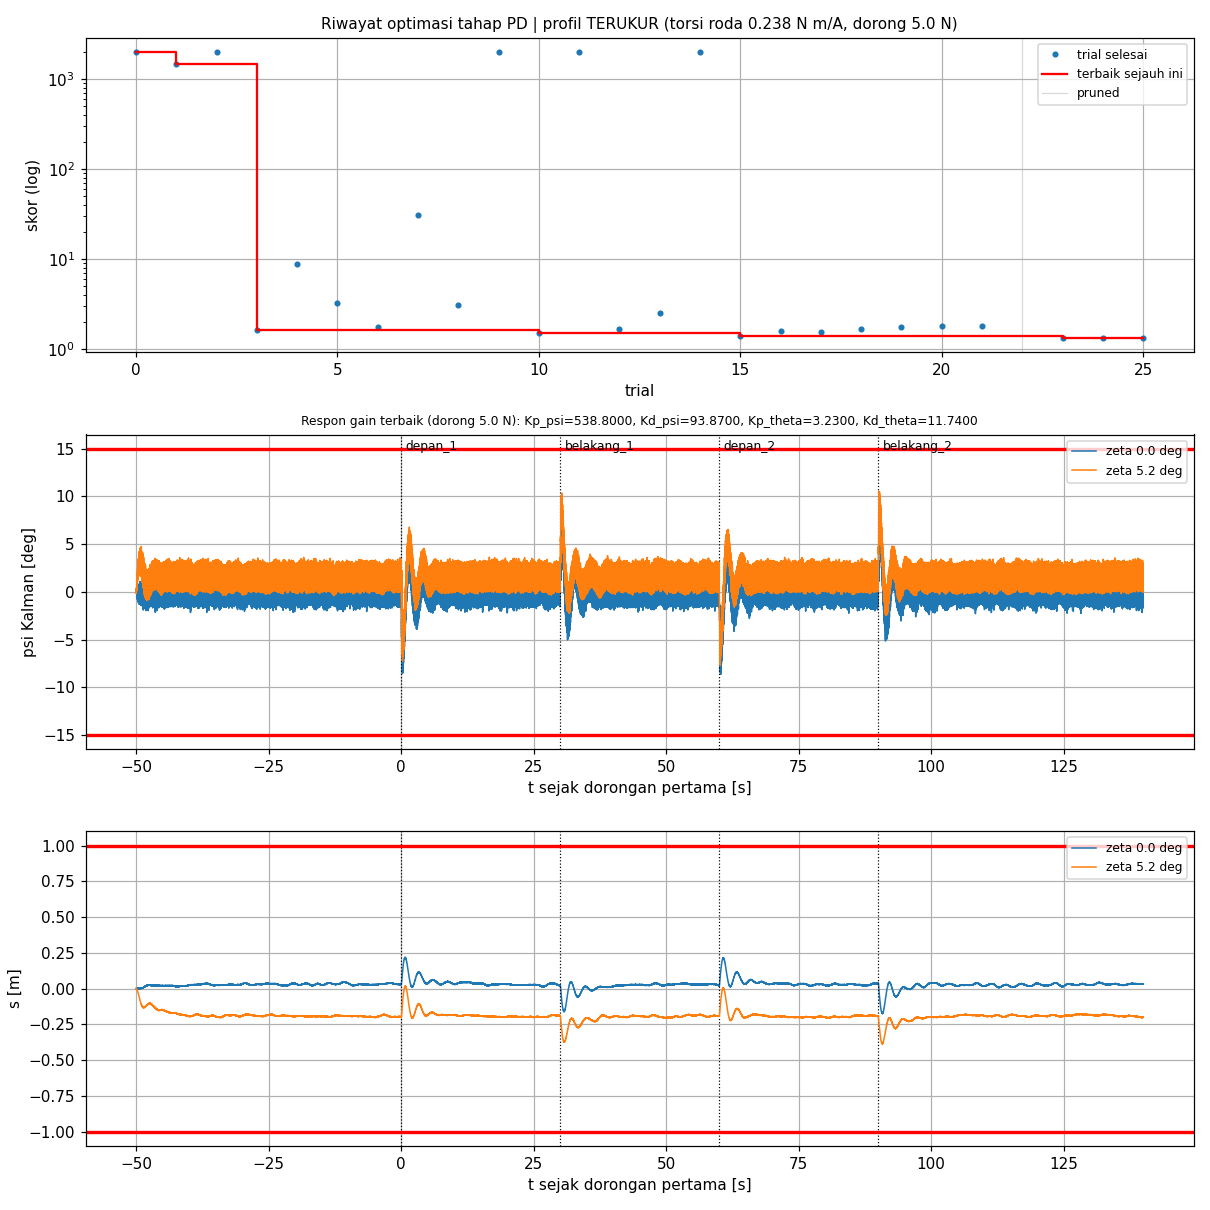

The file beside this chart, header and first rows:
trial, status, skor, keterangan, lama_s, profil, terverifikasi, Kp_psi, Kd_psi, Kp_theta, Kd_theta, psi_maks_deg, dpsi_maks_rad_s, s_maks_m, lama_gagal_s, jumlah_tidak_stabil, awal_psi_rad, awal_dpsi_rad_s, awal_dtheta_rad_s, akhir_psi_rad, akhir_dpsi_rad_s, akhir_dtheta_rad_s, ise, pen_jarak
0, COMPLETE, 2000, komet |s| > 2.0 m (sebelum dorongan), 1.0, TERUKUR, YA, 511, 64.09, 1.81, 0.3400, 7.203, 1.268, 2.004, 0.0000, 0.0000, 0.0000, 0.0000, 0.0000, 0.0000, 0.0000, 0.0000, 0.0000, 0.0000
1, COMPLETE, 1474, komet |s| > 2.0 m (dorong belakang_2, t …, 11.3, TERUKUR, YA, 350.2, 72.03, 0.0000, 4.53, 5.633, 0.8430, 2.001, 0.0000, 1, 0.0396, 0.5887, 2.501, 0.0000, 0.0000, 0.0000, 208.8, 0.0000
2, COMPLETE, 2000, komet |psi| > 30 deg (sebelum dorongan), 0.0, TERUKUR, YA, 188.1, 9.23, 0.9300, 5.18, 31.45, 6.542, 0.0774, 0.0000, 0.0000, 0.0000, 0.0000, 0.0000, 0.0000, 0.0000, 0.0000, 0.0000, 0.0000
3, COMPLETE, 1.641, selesai tidak stabil: awal, akhir, 14.8, TERUKUR, YA, 338.1, 53.88, 2.1, 10.28, 18.22, 3.173, 0.1729, 0.0000, 2, 0.0438, 0.5824, 1.772, 0.0391, 0.5906, 1.631, 1.641, 0.0000
4, COMPLETE, 8.821, selesai tidak stabil: awal, akhir, 14.3, TERUKUR, YA, 222.7, 87.82, 0.1300, 10.06, 11.27, 1.704, 0.3690, 0.0000, 2, 0.0482, 0.5772, 2.041, 0.0489, 0.5996, 2.134, 8.821, 0.0000
5, COMPLETE, 3.292, selesai tidak stabil: awal, akhir, 14.3, TERUKUR, YA, 350.4, 55.87, 0.7000, 2.97, 5.399, 0.8518, 0.5339, 0.0000, 2, 0.0439, 0.5510, 3.227, 0.0468, 0.5786, 3.172, 3.292, 0.0000
6, COMPLETE, 1.776, selesai tidak stabil: awal, akhir, 14.4, TERUKUR, YA, 580.5, 96.83, 1.57, 10.39, 7.74, 1.226, 0.2852, 0.0000, 2, 0.0357, 0.6005, 1.72, 0.0359, 0.5733, 1.718, 1.776, 0.0000
7, COMPLETE, 30.73, selesai tidak stabil: awal, akhir, 14.4, TERUKUR, YA, 625.8, 89.46, 0.4200, 0.5800, 5.366, 1.173, 1.449, 0.0000, 2, 0.0430, 0.6221, 5.285, 0.0408, 0.5763, 5.353, 30.73, 0.0000
8, COMPLETE, 3.092, selesai tidak stabil: awal, akhir, 14.2, TERUKUR, YA, 201.9, 87.82, 0.4900, 6.32, 8.514, 1.184, 0.3382, 0.0000, 2, 0.0715, 0.6511, 3.845, 0.0585, 0.6337, 3.213, 3.092, 0.0000
9, COMPLETE, 2000, komet |psi| > 30 deg (sebelum dorongan), 0.4, TERUKUR, YA, 674.7, 53.32, 3.46, 4.73, 30.04, 5.955, 0.2419, 0.0000, 0.0000, 0.0000, 0.0000, 0.0000, 0.0000, 0.0000, 0.0000, 0.0000, 0.0000
10, COMPLETE, 1.52, selesai tidak stabil: awal, akhir, 15.2, TERUKUR, YA, 333.1, 89.38, 3.35, 13.61, 12.53, 2.698, 0.1658, 0.0000, 2, 0.0387, 0.5521, 1.581, 0.0370, 0.5229, 1.574, 1.52, 0.0000
11, COMPLETE, 2000, komet |psi| > 30 deg (sebelum dorongan), 0.1, TERUKUR, YA, 304.3, 48.62, 4.26, 12.72, 31.32, 8.16, 0.1691, 0.0000, 0.0000, 0.0000, 0.0000, 0.0000, 0.0000, 0.0000, 0.0000, 0.0000, 0.0000
12, COMPLETE, 1.667, selesai tidak stabil: awal, akhir, 15.3, TERUKUR, YA, 439.5, 55.68, 2.75, 9.64, 15.33, 3.045, 0.2028, 0.0000, 2, 0.0492, 0.9025, 2.572, 0.0430, 0.7701, 2.117, 1.667, 0.0000
13, COMPLETE, 2.537, selesai tidak stabil: awal, akhir, 14.5, TERUKUR, YA, 194.2, 88.89, 2.47, 10.72, 12.88, 1.731, 0.1899, 0.0000, 2, 0.0542, 0.6311, 2.241, 0.0557, 0.6176, 2.304, 2.537, 0.0000
14, COMPLETE, 2000, komet |psi| > 30 deg (sebelum dorongan), 0.0, TERUKUR, YA, 353.9, 30.65, 1.94, 9.61, 30.05, 5.195, 0.0610, 0.0000, 0.0000, 0.0000, 0.0000, 0.0000, 0.0000, 0.0000, 0.0000, 0.0000, 0.0000
15, COMPLETE, 1.389, selesai tidak stabil: awal, akhir, 15.1, TERUKUR, YA, 420.6, 86.8, 2.54, 12.05, 10.3, 2.269, 0.1994, 0.0000, 2, 0.0346, 0.5428, 1.498, 0.0354, 0.5424, 1.611, 1.389, 0.0000
16, COMPLETE, 1.576, selesai tidak stabil: awal, akhir, 15.2, TERUKUR, YA, 457.1, 77.49, 2.99, 14.83, 18.61, 3.373, 0.1624, 0.0000, 2, 0.0381, 0.5921, 1.569, 0.0417, 0.6061, 1.692, 1.576, 0.0000
17, COMPLETE, 1.542, selesai tidak stabil: awal, akhir, 14.6, TERUKUR, YA, 390.3, 93.46, 1.76, 12.81, 11.03, 1.9, 0.1875, 0.0000, 2, 0.0386, 0.5457, 1.776, 0.0411, 0.5533, 1.827, 1.542, 0.0000
18, COMPLETE, 1.652, selesai tidak stabil: awal, akhir, 14.4, TERUKUR, YA, 333.6, 94.49, 4.15, 13.57, 12.63, 2.311, 0.1749, 0.0000, 2, 0.0381, 0.5372, 1.656, 0.0368, 0.5553, 1.594, 1.652, 0.0000
19, COMPLETE, 1.751, selesai tidak stabil: awal, akhir, 14.5, TERUKUR, YA, 229.7, 67.9, 2.75, 12.65, 16.37, 3.218, 0.1504, 0.0000, 2, 0.0388, 0.5021, 1.472, 0.0360, 0.4974, 1.391, 1.751, 0.0000
20, COMPLETE, 1.822, selesai tidak stabil: awal, akhir, 14.3, TERUKUR, YA, 408.7, 95.14, 2.9, 8.24, 7.873, 1.153, 0.2482, 0.0000, 2, 0.0417, 0.5578, 2.013, 0.0423, 0.6034, 2.212, 1.822, 0.0000
21, COMPLETE, 1.801, selesai tidak stabil: awal, akhir, 14.4, TERUKUR, YA, 377.6, 84.99, 1.25, 11.85, 10.79, 1.614, 0.2301, 0.0000, 2, 0.0373, 0.5582, 1.578, 0.0377, 0.5499, 1.56, 1.801, 0.0000
22, PRUNED, 0.8538, pruned, 4.1, TERUKUR, YA, 568.4, 74.76, 0.7400, 14.62, 18.39, 3.503, 0.2934, 0.0000, 1, 0.0701, 1.123, 2.962, 0.0000, 0.0000, 0.0000, 0.8538, 0.0000
23, COMPLETE, 1.323, selesai tidak stabil: awal, akhir, 14.6, TERUKUR, YA, 538.8, 93.87, 3.23, 11.74, 8.644, 1.583, 0.2178, 0.0000, 2, 0.0360, 0.5888, 1.88, 0.0379, 0.6131, 1.684, 1.323, 0.0000
24, COMPLETE, 1.339, selesai tidak stabil: awal, akhir, 14.5, TERUKUR, YA, 488, 75.81, 2.63, 11.77, 13.24, 2.626, 0.2083, 0.0000, 2, 0.0444, 0.5959, 1.894, 0.0405, 0.5867, 1.866, 1.339, 0.0000
25, COMPLETE, 1.333, selesai tidak stabil: awal, akhir, 14.5, TERUKUR, YA, 512.4, 85.48, 2.91, 11.65, 9.215, 1.705, 0.2104, 0.0000, 2, 0.0376, 0.5861, 1.689, 0.0400, 0.5823, 1.71, 1.333, 0.0000
26, FAIL, , , 0.0, TERUKUR, YA, 583.9, 91.89, 2.93, 12.9, , , , , , , , , , , , , 
